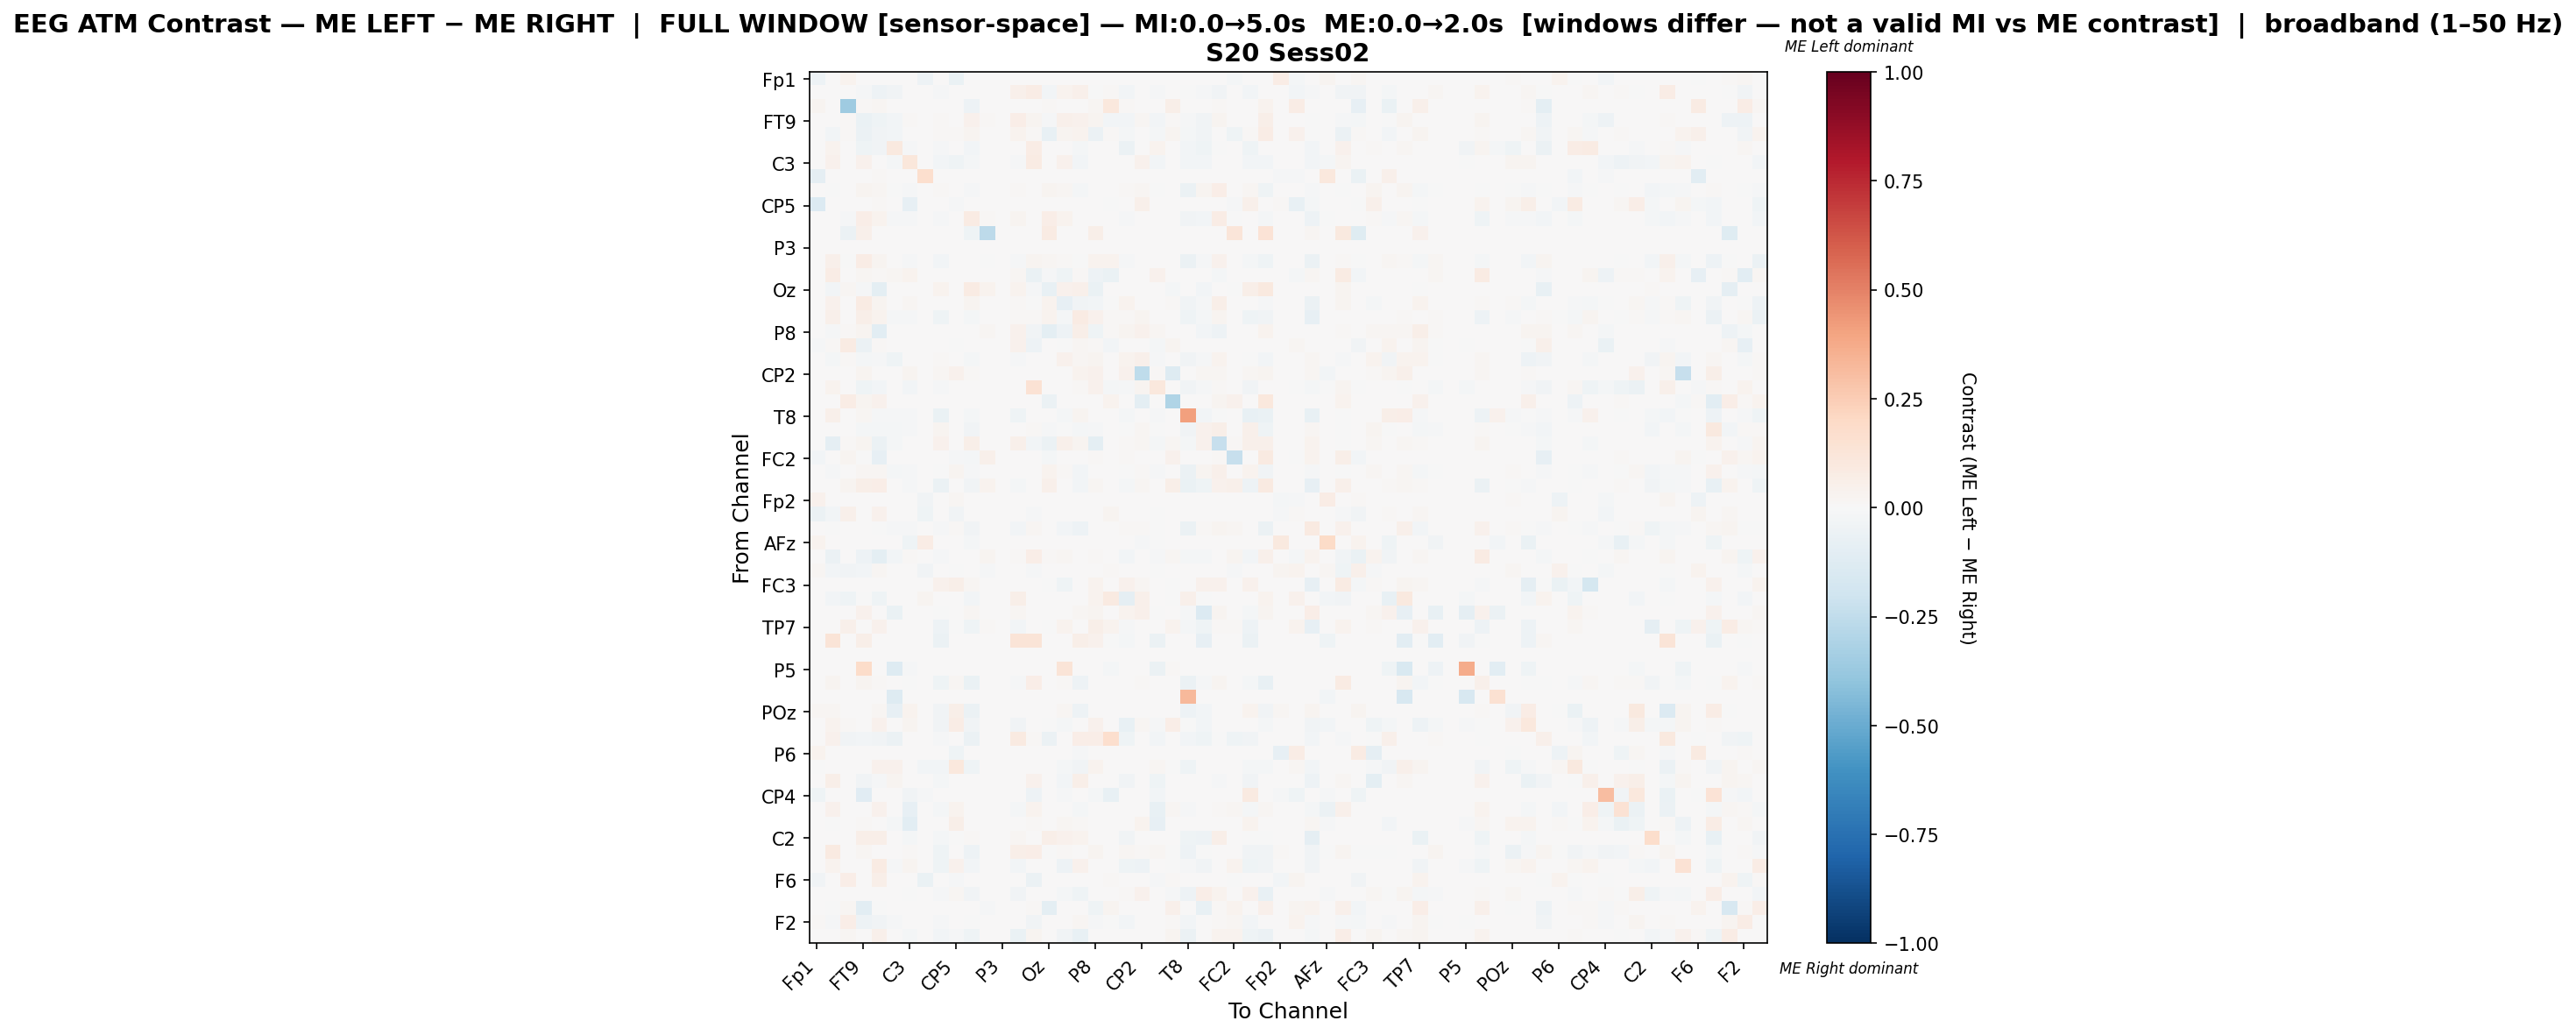

Source data for this figure (header and first rows):
, Fp1, Fz, F3, FT9, FC5, FC1, C3, T7, TP9, CP5, CP1, Pz, P3, P7, O1, Oz, O2, P4, P8, TP10, CP6, CP2, Cz
Fp1, -0.0474, 0.0, 0.03452, 0.0, 0.0, 0.0, 0.0, -0.05428, 0.0, -0.06559, 0.0, 0.0, 0.0, 0.0, 0.0, 0.0, 0.0, 0.0, 0.0, 0.006247, 0.0, 0.0, 0.0
Fz, 0.0, 0.002814, 0.0, -0.009714, -0.04742, -0.03393, 0.005371, 0.0, -0.01465, 0.0, 0.0, 0.0, 0.0, 0.0525, 0.07366, -0.02618, 0.03514, 0.04832, -0.004223, 0.01109, -0.03086, 0.0, -0.01055
F3, 0.02763, 0.0, -0.3529, 0.01048, 0.01583, 0.0, 0.0, 0.0, 0.0, 0.0, -0.053, 0.0007977, 0.0, 0.0, 0.0, 0.01165, 0.007194, 0.0, 0.01612, 0.1082, 0.01353, 0.0, 0.0
FT9, 0.0, 0.006353, 0.01286, -0.06694, -0.0453, -0.03045, 0.01367, 0.0, 0.01524, 0.0, 0.04017, 0.01131, 0.0, 0.06262, 0.027, -0.008822, 0.05195, 0.04491, 0.02403, -0.02605, -0.02396, 0.01738, -0.02358
FC5, 0.0, -0.03061, 0.01157, -0.05902, -0.038, -0.03106, 0.001683, 0.001683, 0.009323, 0.009257, 0.02546, 0.0, 0.0, 0.03219, 0.01026, -0.07308, 0.0242, 0.03198, -0.05972, 0.01115, -0.01792, 0.0, -0.02078
FC1, 0.0, 0.03905, 0.0, -0.04196, -0.03263, 0.1015, -0.01373, 0.0, -0.01217, 0.0, -0.02953, 0.0, 0.0, 0.0, 0.07555, 0.0, 0.0, -0.01606, 0.0, 0.0, -0.06242, 0.0, 0.03178
C3, 0.0, 0.04229, 0.0, 0.03911, 0.00495, -0.01643, 0.1094, 0.0, -0.02666, -0.04464, -0.02232, 0.0, 0.0, -0.01527, 0.07822, 0.0, 0.04082, -0.02666, 0.0, 0.0, 0.0, 0.04356, -0.02666
T7, -0.09268, 0.0, 0.0, 0.0, 0.009662, 0.0, 0.0, 0.1709, 0.0, 0.0, 0.0, 0.0, 0.0, 0.0, 0.0, 0.0, 0.0, 0.0, 0.0, 0.0, 0.0, 0.0, 0.0
TP9, 0.0, -0.005208, 0.0, 0.02962, 0.01862, -0.005208, -0.00953, 0.0, 0.01099, 0.0, -0.008063, 0.0, 0.0, 0.008061, 0.001717, 0.02674, 0.01821, -0.02305, 0.0, 0.0, 0.01259, 0.01791, -0.005208
CP5, -0.137, 0.0, 0.0, 0.0, 0.01476, 0.000328, -0.08397, 0.0, 0.0, -0.01346, 0.0, 0.0, 0.0, 0.0, 0.0, 0.0, 0.000328, 0.0, 0.0, -0.004082, 0.0, 0.04821, 0.00164
CP1, 0.0, 0.0, -0.009751, 0.06359, 0.03286, -0.01382, -0.009134, 0.0, -0.01075, 0.0, 0.08412, 0.01527, 0.0, 0.02924, 0.0, 0.06813, 0.03754, 0.0002832, 0.006679, 0.0, -0.0123, 0.007213, 0.0
Pz, 0.0, 0.0, -0.06016, 0.05315, 0.0, 0.0, 0.0, 0.0, 0.0, 0.0, -0.04267, -0.2614, 0.0, 0.0, 0.0, 0.08095, 0.0, 0.0, 0.06051, 0.0, 0.0, 0.0, 0.0
P3, 0.0, 0.0, 0.0, 0.0, 0.0, 0.0, 0.0, 0.0, 0.0, 0.0, 0.0, 0.0, 0.0, 0.0, 0.0, 0.0, 0.0, 0.0, 0.0, 0.0, 0.0, 0.0, 0.0
P7, 0.0, 0.04805, -0.0001738, 0.07121, 0.02991, 0.0, -0.009349, 0.0, -0.02596, 0.0, 0.001537, -0.0001738, 0.0, -0.00901, 0.02888, 0.02195, 0.01071, -0.001122, 0.03223, 0.03435, -0.01536, 0.005017, 0.0
O1, 0.0, 0.07248, 0.0, 0.0184, 0.008772, 0.02053, 0.03386, 0.0, 0.001058, 0.0, 0.0, 0.0, 0.0, 0.01948, -0.07016, -0.01081, -0.04583, 0.01524, -0.04736, -0.06305, 0.004021, 0.001058, 0.03942
Oz, 0.0, -0.02781, 0.02011, -0.01082, -0.09587, 0.0, 0.0, 0.0, 0.03484, 0.0, 0.08173, 0.03256, 0.0, 0.03452, -0.008278, -0.07715, 0.04233, 0.05405, -0.06841, 0.0, 0.0, 0.004559, 0.0
O2, 0.0, 0.04196, 0.006743, 0.08017, 0.02922, 0.0, 0.01838, 0.0, 0.001667, 0.0, 0.02662, 0.0, 0.0, 0.01364, -0.0002601, 0.03297, -0.08489, -0.03618, -0.02809, -0.002969, 0.03172, 0.002747, 0.0
P4, 0.0, 0.04898, 0.0, 0.05907, 0.03308, -0.009412, -0.01306, 0.0, -0.04618, 0.0, -0.02003, 0.0, 0.0, 0.01361, 0.01504, 0.03566, -0.01741, 0.08314, 0.04554, 0.01547, 0.01328, 0.02492, 0.003652
P8, 0.0, -0.009072, 0.015, 0.02367, -0.1054, 0.0, 0.0, 0.0, 0.0, 0.0, 0.006984, 0.01966, 0.0, 0.04268, -0.0368, -0.1011, -0.05315, 0.05535, -0.0397, 0.0135, 0.02406, 0.04087, 0.01655
TP10, -0.01377, 0.0116, 0.0851, -0.05513, 0.01251, 0.0, 0.0, 0.0, 0.0, -0.001817, 0.0, 0.0, 0.0, 0.03959, -0.04978, 0.0, -0.005451, 0.01593, 0.01108, -0.02681, 0.0, 0.0, -0.02217
CP6, 0.0, -0.01689, 0.01426, -0.02289, -0.01295, -0.04209, 0.0, 0.0, 0.008557, 0.0, -0.02199, 0.0, 0.0, -0.01092, 0.005387, 0.0, 0.03961, 0.02047, 0.02947, 0.0, 0.03603, 0.04848, -0.00787
CP2, 0.0, 0.0, 0.0, 0.02985, 0.0, 0.0, 0.02445, 0.0, 0.02075, 0.04179, 0.007959, 0.0, 0.0, 0.006822, 0.0008528, 0.004548, 0.003127, 0.03326, 0.04491, 0.0, 0.04292, -0.2517, 0.01109
Cz, 0.0, 0.03531, 0.0, -0.04065, -0.02721, 0.004671, -0.02753, 0.0, -0.01504, 0.00431, 0.0, 0.0, 0.0, 0.0, 0.1413, 0.0, 0.0006158, 0.01138, 0.04064, -0.01889, -0.0125, 0.02586, 0.1017
C4, 0.0, 0.0003307, 0.07143, 0.02612, 0.04332, 0.0, 0.0, 0.0, 0.0, 0.0, 0.0, 0.0, 0.0, 0.0, 0.0, -0.05979, 0.006109, 0.0, 0.0, 0.03836, 0.0, -0.09665, 0.0
T8, 0.0, 0.05254, 0.0, 0.02342, -0.008033, -0.01458, -0.01063, 0.0, -0.06945, 0.0, -0.0158, 0.0, 0.0, -0.03955, 0.0, 0.0, -0.02039, 0.02706, 0.0, 0.0, -0.02187, 0.007126, -0.0131
FT10, 0.0, 0.001952, 0.0, -0.0218, -0.01906, -0.02149, -0.01162, 0.0, 0.02718, 0.0, -0.03406, 0.0, 0.0, 0.004184, 0.009521, -0.008158, -0.005098, -0.01838, -0.009307, 0.0, -0.001626, 0.02044, -0.003359
FC6, 0.0, -0.09174, 0.008112, 0.02361, -0.05537, -0.02168, 0.0, 0.0, 0.04472, 0.0, 0.06106, 0.0, 0.0, 0.05025, -0.02919, -0.0547, 0.05137, 0.02997, -0.09675, 0.0, 0.008734, 0.016, -0.01583
FC2, -0.02902, 0.00271, 0.02546, -0.002184, -0.08254, 0.0, 0.0, 0.0, 0.0, -0.01102, -0.01628, 0.05014, 0.0, 0.003049, 0.0, -0.01821, 0.0, 0.0, 0.01081, 0.006904, 0.00813, 0.0, 0.0
F4, 0.0, -0.009132, 0.0, 0.01665, 0.01826, -0.01618, -0.008537, 0.0, -0.00667, 0.02423, -0.008448, 0.0, 0.0, 0.003349, 0.0, 0.03266, 0.01118, -0.02393, 0.0, 0.0, -0.002956, 0.01242, -0.01082
F8, 0.0, 0.006154, 0.02443, 0.06043, 0.06471, 0.0, -0.01071, 0.0, -0.05904, 0.0, -0.03309, 0.03189, 0.0, -0.02015, 0.0, 0.0539, 0.001769, -0.0303, 0.02313, 0.0, -0.01668, 0.01996, 0.0
Fp2, 0.04381, 0.0, 0.0, 0.0, 0.0, 0.0, 0.0, -0.03896, 0.0, 0.01804, 0.0, 0.0, 0.0, 0.0, 0.0, 0.0, 0.0, 0.0, 0.0, 0.0, 0.0, 0.0, 0.0
AF7, -0.05874, -0.02417, 0.05056, 0.0, 0.04109, 0.0, 0.0, -0.03972, 0.0, -0.03223, 0.0, 0.0, 0.0, 0.0, -0.01133, 0.0, 0.0, 0.0, 0.0, 0.0304, 0.0, 0.0, -0.001511
AF3, 0.0, -0.002958, 0.0, 0.001008, -0.0005915, -0.01025, -0.008479, 0.0, -0.01474, 0.01484, -0.03783, 0.00515, 0.0, -0.02462, 0.01875, 0.000206, -0.02504, -0.05196, 0.001236, 0.0, 0.01477, 0.01504, -0.004634
AFz, 0.03483, 0.0, 0.0, 0.0, 0.0, 0.0, -0.04035, 0.0712, 0.0, 0.0, -0.02297, 0.0, 0.0, 0.0, 0.0, 0.0, 0.0, 0.0, 0.0, 0.0, 0.0, -0.01304, -0.004345
F1, 0.0, -0.05597, 0.006841, -0.04768, -0.1012, -0.02413, 0.01041, 0.0, -0.01108, 0.0, 0.0, 0.02744, 0.0, 0.01004, 0.06938, 0.01461, 0.02081, 0.0, 0.01004, 0.0, -0.02584, 0.0, -0.01408
FT7, 0.02183, -0.03043, -0.03273, -0.02659, 0.01813, 0.0, 0.0, -0.03503, 0.0, -0.002813, 0.0, -0.008438, 0.0, 0.0, -0.01534, 0.0, 0.0, 0.0, 0.0, 0.01132, 0.0, 0.0, -0.005369
FC3, 0.0, 0.0, 0.0, 0.0, 0.0, 0.007498, 0.0, 0.0, 0.03907, 0.05604, 0.02328, 0.0, 0.0, 0.0, 0.005525, -0.0006124, -0.04654, 0.0, 0.03236, 0.0, 0.03907, 0.01579, 0.0
C1, 0.0, -0.02504, -0.04244, -4.601584287123803e-05, -0.04542, 0.0, 0.0, 0.0288, 0.0, 0.0, -0.03056, 0.0, 0.0, 0.05872, 0.0, 0.0, 0.0, 0.0, 0.03783, 0.09091, -0.09211, 0.05364, 0.0
C5, 0.0, 0.006488, 0.0, 0.04109, 0.0, -0.06851, 0.0, 0.0, -0.007318, 0.0, 0.02325, 0.0, 0.0, 0.01703, 0.0, 0.0, 0.0, 0.01784, 0.02514, 0.0, 0.03298, 0.05082, -0.003519
TP7, 0.004392, 0.0002745, 0.04886, 0.002745, 0.04035, 0.0002745, 0.0, 0.0, -0.04885, -0.002085, -0.03932, 0.01345, 0.0, -0.02681, 0.0, -0.003376, 0.03651, 0.0, 0.06231, 0.03651, -0.01414, 0.0, 0.0002745
CP3, 0.0, 0.1315, 0.0, 0.05583, 0.006203, 0.0, 0.0, 0.0, -0.05873, 0.0, 0.0, 0.0, 0.0, 0.1253, 0.1253, 0.0, 0.0, 0.06079, 0.04591, -0.004023, -0.0177, 0.0, -0.05551
P1, 0.0, 0.0, 0.0, 0.0, 0.0, 0.0, 0.0, 0.0, 0.0, 0.0, 0.0, 0.0, 0.0, 0.0, 0.0, 0.0, 0.0, 0.0, 0.0, 0.0, 0.0, 0.0, 0.0
P5, 0.0, 0.0, 0.0, 0.1809, 0.0, -0.1319, -0.01038, 0.0, 0.0, 0.0, 0.0, 0.0, 0.0, 0.0, 0.0, 0.0, 0.1307, 0.0, 0.0, -0.01973, 0.0, 0.0, -0.05711
PO7, 0.0, 0.02734, 0.0, 0.02734, 0.008715, 0.005981, -0.0008952, 0.0, -0.04269, 0.01811, -0.06601, 0.0, 0.0, -0.01527, 0.06972, 0.0, 0.008696, -0.05053, 0.0, 0.0, 0.001777, 0.01247, 0.0
PO3, 0.0, 0.0, 0.0, 0.0, 0.0, -0.1256, 0.0, 0.0, 0.0, 0.0, 0.0, 0.0, 0.0, 0.0, 0.0, 0.0, 0.0, 0.0, 0.0, 0.0, 0.0, 0.0, 0.0
POz, 0.02125, 0.02056, 0.0, 0.0, 0.02056, -0.08575, 0.0329, 0.0, -0.03452, 0.05894, -0.06013, 0.0, 0.0, 0.0, 0.0, 0.0, 0.0233, -0.05067, 0.0, 0.0, 0.0, 0.004112, 0.0
PO4, 0.0, 0.03333, 0.01558, 0.0, 0.04156, 0.0, 0.02424, 0.0, -0.03652, 0.07792, -0.03146, 0.0, 0.0, -0.03876, 0.0, -0.0002809, -0.02135, 0.0, 0.04502, 0.0, -0.07809, 0.01861, -0.009831
PO8, 0.0, 0.04486, -0.03513, -0.026, -0.03874, -0.05606, 0.0, 0.0, -0.01131, 0.0, -0.05679, 0.0, 0.0, 0.0916, 0.01443, -0.05654, 0.0, 0.06381, 0.06813, 0.1665, -0.04524, 0.0, -0.02358
P6, 0.03735, 0.0, 0.0, 0.0, 0.0, 0.0, 0.0, 0.0, 0.0, -0.0411, 0.0, 0.0, 0.0, 0.0, 0.0, 0.0, 0.0, -0.01199, 0.0, 0.0, 0.0, 0.0, 0.0
P2, -0.002022, 0.0, 0.001721, 0.0, 0.04405, 0.03952, 0.0, -0.02633, -0.02865, 0.1033, -0.04415, 0.0, 0.0, 0.0, 0.002058, 0.0, -0.01869, -0.03842, 0.03376, 0.0, 0.0, 0.0, 0.01564
CPz, 0.0, 0.05644, 0.0, -0.03599, -0.01537, 0.02367, 0.0, 0.0, -0.01642, 0.0, 0.0, 0.0, 0.0, 0.0, 0.04547, 0.0, -0.02655, 0.05915, 0.0, 0.0, -0.03459, 0.0, -0.04507
CP4, -0.04411, 0.0, 0.0, -0.117, 0.0, 0.0, -0.03732, -0.01145, 0.0, 0.002217, 0.0, 0.0, 0.0, 0.0, -0.04877, 0.0, -0.01103, 0.0, -0.0212, -0.07337, 0.0, 0.0, -0.02757
TP8, 0.0, 0.0408, 0.0, 0.0, 0.0408, 0.0, -0.08209, 0.0, -0.01755, 0.03193, 0.0, 0.0, 0.0, -0.01755, 0.03903, 0.0, 0.0005914, -0.01755, 0.0, 0.0, 0.0, 0.0, -0.07383
C6, 0.0, -0.001877, 0.0, 0.009572, 0.0, -0.02092, -0.1018, 0.0, 0.0, 0.05717, 0.0, 0.0, 0.0, 0.0, 0.01276, 0.0, 0.01781, 0.0109, 0.0, 0.0, 0.0, 0.03829, -0.08444
C2, 0.0, 0.0, 0.0, 0.06082, 0.06082, 0.0, -0.01637, 0.0, -0.01999, -0.007653, 0.01044, 0.0, 0.0, 0.01703, 0.0, 0.06082, 0.0419, 0.03467, 0.0, 0.0, -0.03656, 0.0, 0.0
FC4, 0.0, 0.08599, 0.0, 0.02187, 0.0, 0.004217, 0.01049, 0.0, -0.03982, 0.0, -0.04988, 0.0, 0.0, 0.05979, 0.06528, -0.0002188, 0.01203, 0.003322, 0.02375, 0.004804, 0.01781, 0.01453, 0.01828
FT8, 0.0, 0.03795, 0.0, 0.0, 0.08437, -0.01519, 0.03009, 0.0, -0.04013, 0.04334, -0.02923, 0.0, 0.0, -0.0258, 0.0, 0.0, -0.05044, 0.04334, 0.0, 0.0, -0.04013, -0.05388, 0.0
F6, -0.03645, 0.0, 0.06328, 0.0, 0.05501, 0.0, 0.0, -0.06935, 0.0, -0.008309, 0.0, 0.0, 0.0, 0.0, -0.05849, 0.0, 0.0, 0.0, 0.0, 0.01376, 0.0, 0.0, -0.008949
AF8, 0.0, 0.0, 0.0, 0.0, 0.0, 0.0, -0.001919, 0.0, -0.009539, 0.01932, -0.03598, 0.0, 0.0, -0.03673, 0.0, 0.002979, -0.02056, -0.04658, 0.0, 0.0, 0.009446, 0.03992, 0.002979
AF4, 0.007733, -0.002066, 0.01601, -0.1023, -0.007068, 0.0004833, 0.0, 0.0, 0.003867, 0.0, 0.0, -0.0116, 0.0, 0.0, 0.01355, -0.09459, 0.0, 0.0, -0.0429, 0.02594, 0.0, 0.0, 0.0
... 2 more rows
